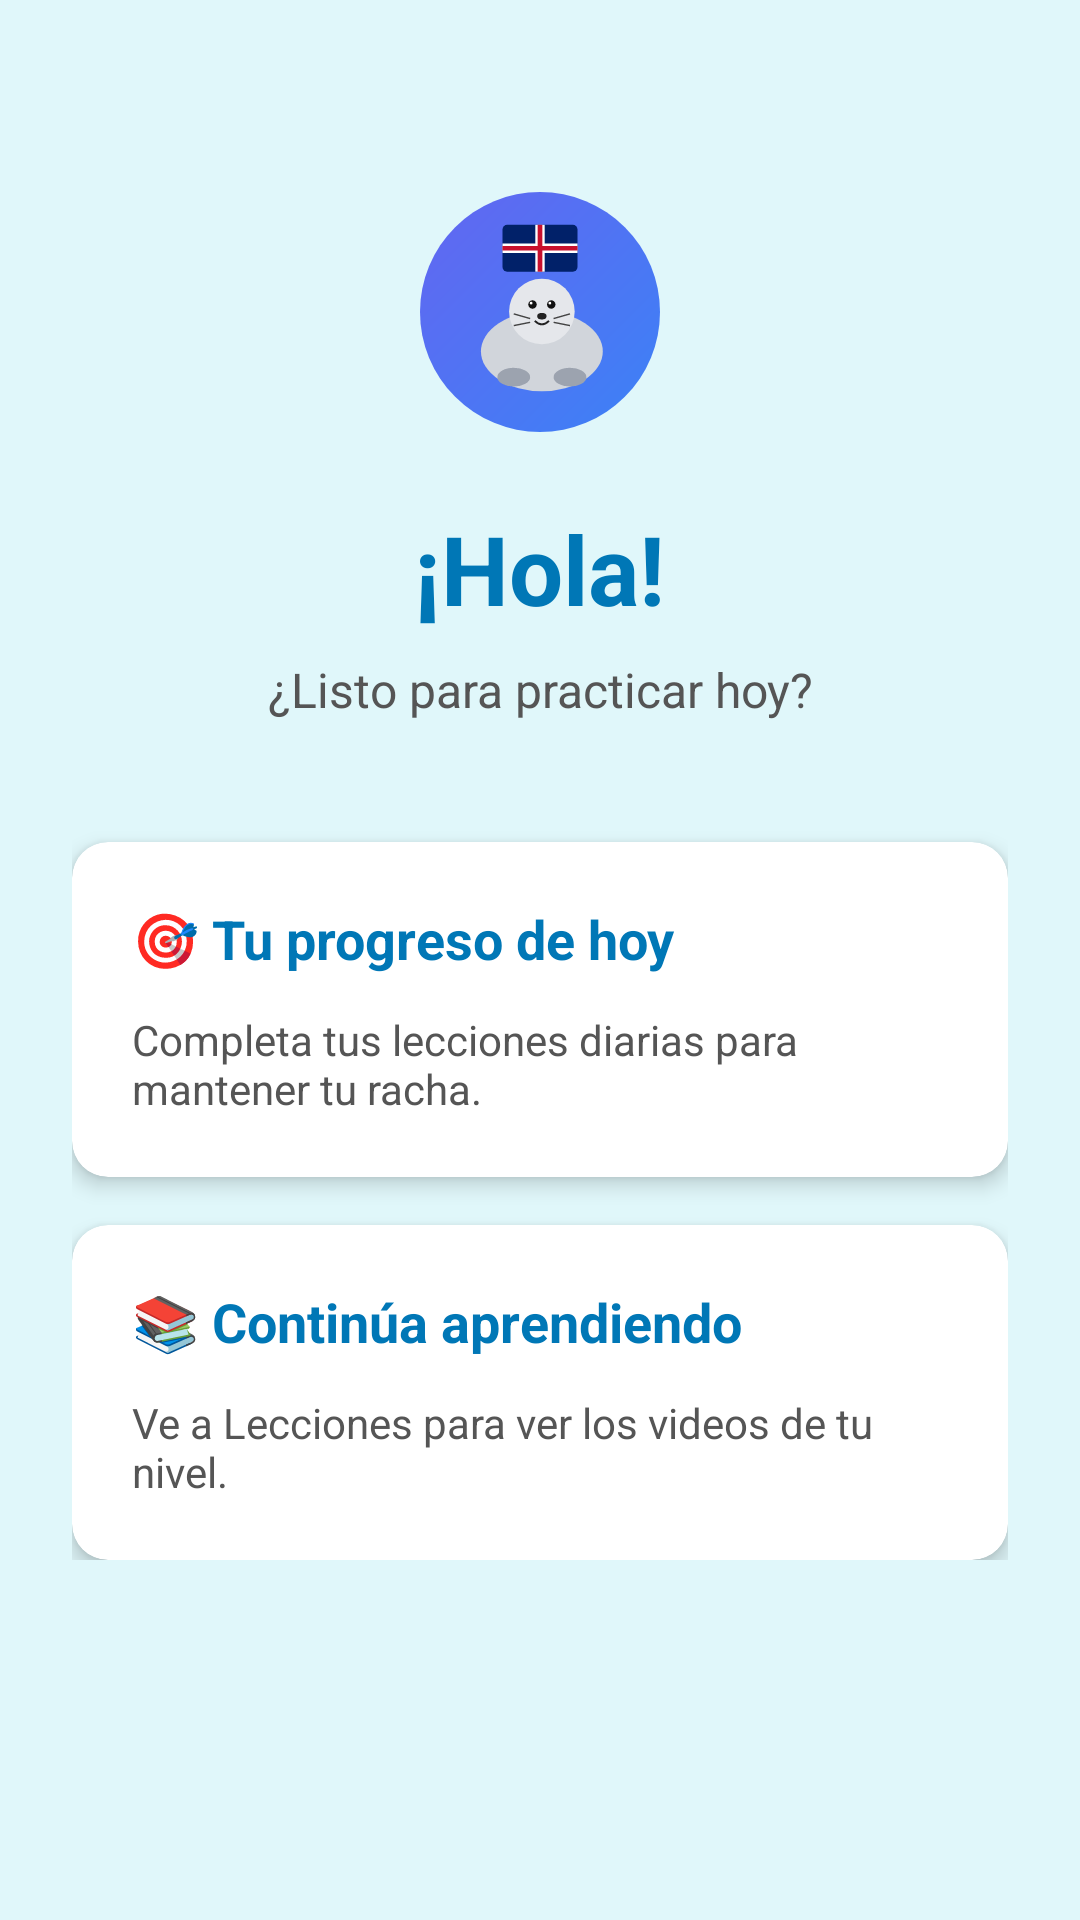

The Android layout XML behind this screen, and the referenced resources:
<!-- AndroidManifest.xml: application theme Theme.SealSpeak -->
<!-- res/layout/fragment_home.xml -->
<?xml version="1.0" encoding="utf-8"?>
<ScrollView xmlns:android="http://schemas.android.com/apk/res/android"
    android:layout_width="match_parent"
    android:layout_height="match_parent"
    android:background="#E0F7FA">

    <LinearLayout
        android:layout_width="match_parent"
        android:layout_height="wrap_content"
        android:orientation="vertical"
        android:padding="24dp"
        android:gravity="center_horizontal">

        <ImageView
            android:src="@drawable/logo_sealspeak"
            android:layout_width="80dp"
            android:layout_height="80dp"
            android:layout_marginTop="40dp"
            android:layout_marginBottom="24dp"/>

        <TextView
            android:id="@+id/tvGreeting"
            android:text="¡Hola!"
            android:textSize="32sp"
            android:textStyle="bold"
            android:textColor="#0077B6"
            android:gravity="center"
            android:layout_marginBottom="8dp"
            android:layout_width="wrap_content"
            android:layout_height="wrap_content"/>

        <TextView
            android:text="¿Listo para practicar hoy?"
            android:textSize="16sp"
            android:textColor="#555555"
            android:gravity="center"
            android:layout_marginBottom="40dp"
            android:layout_width="wrap_content"
            android:layout_height="wrap_content"/>

        <androidx.cardview.widget.CardView
            xmlns:app="http://schemas.android.com/apk/res-auto"
            android:layout_width="match_parent"
            android:layout_height="wrap_content"
            android:layout_marginBottom="16dp"
            app:cardCornerRadius="12dp"
            app:cardElevation="4dp">

            <LinearLayout
                android:layout_width="match_parent"
                android:layout_height="wrap_content"
                android:orientation="vertical"
                android:padding="20dp">

                <TextView
                    android:text="🎯 Tu progreso de hoy"
                    android:textSize="18sp"
                    android:textStyle="bold"
                    android:textColor="#0077B6"
                    android:layout_marginBottom="12dp"
                    android:layout_width="wrap_content"
                    android:layout_height="wrap_content"/>

                <TextView
                    android:text="Completa tus lecciones diarias para mantener tu racha."
                    android:textSize="14sp"
                    android:textColor="#555555"
                    android:layout_width="wrap_content"
                    android:layout_height="wrap_content"/>

            </LinearLayout>
        </androidx.cardview.widget.CardView>

        <androidx.cardview.widget.CardView
            xmlns:app="http://schemas.android.com/apk/res-auto"
            android:layout_width="match_parent"
            android:layout_height="wrap_content"
            app:cardCornerRadius="12dp"
            app:cardElevation="4dp">

            <LinearLayout
                android:layout_width="match_parent"
                android:layout_height="wrap_content"
                android:orientation="vertical"
                android:padding="20dp">

                <TextView
                    android:text="📚 Continúa aprendiendo"
                    android:textSize="18sp"
                    android:textStyle="bold"
                    android:textColor="#0077B6"
                    android:layout_marginBottom="12dp"
                    android:layout_width="wrap_content"
                    android:layout_height="wrap_content"/>

                <TextView
                    android:text="Ve a Lecciones para ver los videos de tu nivel."
                    android:textSize="14sp"
                    android:textColor="#555555"
                    android:layout_width="wrap_content"
                    android:layout_height="wrap_content"/>

            </LinearLayout>
        </androidx.cardview.widget.CardView>

    </LinearLayout>
</ScrollView>
<!-- resources referenced by this layout -->
<resources>
  <!-- drawable logo_sealspeak: vector/xml drawable (drawable, 3041 chars, omitted) -->
  <style name="Theme.SealSpeak" parent="Base.Theme.SealSpeak" />
  <style name="Base.Theme.SealSpeak" parent="Theme.MaterialComponents.Light.NoActionBar">
          <item name="colorPrimary">#0077B6</item>
          <item name="colorPrimaryVariant">#005F8E</item>
          <item name="colorOnPrimary">#FFFFFF</item>
          <item name="colorSecondary">#E0F7FA</item>
          <item name="android:windowBackground">#E0F7FA</item>
      </style>
</resources>
